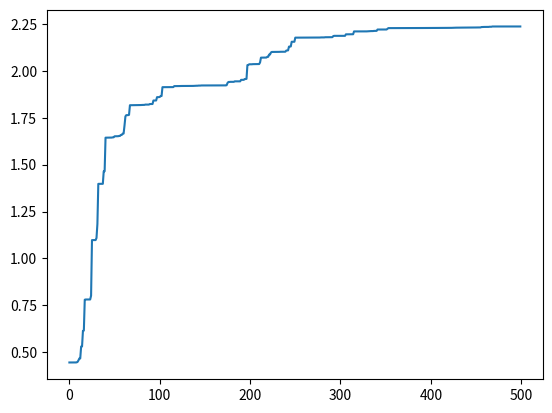

Recreate this plot in Python.
# -*-coding:utf-8 -*-
# 目标求解2*sin(x)+cos(x)最大值
import random
import math
import matplotlib.pyplot as plt


class GA(object):
    # 初始化种群 生成chromosome_length大小的population_size个个体的种群

    def __init__(self, population_size, chromosome_length, max_value, pc, pm):

        self.population_size = population_size
        self.choromosome_length = chromosome_length
        # self.population=[[]]
        self.max_value = max_value
        self.pc = pc
        self.pm = pm
        # self.fitness_value=[]

    def species_origin(self):
        population = [[]]
        for i in range(self.population_size):

            temporary = []
            # 染色体暂存器
            for j in range(self.choromosome_length):
                temporary.append(random.randint(0, 1))
            # 随机产生一个染色体,由二进制数组成

            population.append(temporary)
            # 将染色体添加到种群中
        return population[1:]
        # 将种群返回，种群是个二维数组，个体和染色体两维

    # 从二进制到十进制
    # 编码  input:种群,染色体长度 编码过程就是将多元函数转化成一元函数的过程
    def translation(self, population):

        temporary = []
        for i in range(len(population)):
            total = 0
            for j in range(self.choromosome_length):
                total += population[i][j] * (math.pow(2, j))
            # 从第一个基因开始，每位对2求幂，再求和
            # 如：0101 转成十进制为：1 * 20 + 0 * 21 + 1 * 22 + 0 * 23 = 1 + 0 + 4 + 0 = 5
            temporary.append(total)
        # 一个染色体编码完成，由一个二进制数编码为一个十进制数
        return temporary

    # 返回种群中所有个体编码完成后的十进制数

    # from protein to function,according to its functoin value

    # a protein realize its function according its structure
    # 目标函数相当于环境 对染色体进行筛选，这里是2*sin(x)+math.cos(x)
    def function(self, population):
        temporary = []
        function1 = []
        temporary = self.translation(population)
        for i in range(len(temporary)):
            x = temporary[i] * self.max_value / (math.pow(2, self.choromosome_length) - 10)
            function1.append(2 * math.sin(x) + math.cos(x))

        # 这里将sin(x)作为目标函数
        return function1

    # 定义适应度
    def fitness(self, function1):

        fitness_value = []

        num = len(function1)

        for i in range(num):

            if (function1[i] > 0):
                temporary = function1[i]
            else:
                temporary = 0.0
            # 如果适应度小于0,则定为0

            fitness_value.append(temporary)
        # 将适应度添加到列表中

        return fitness_value

    # 计算适应度和

    def sum(self, fitness_value):
        total = 0

        for i in range(len(fitness_value)):
            total += fitness_value[i]
        return total

    # 计算适应度斐伯纳且列表
    def cumsum(self, fitness1):
        for i in range(len(fitness1) - 2, -1, -1):
            # range(start,stop,[step])
            # 倒计数
            total = 0
            j = 0

            while (j <= i):
                total += fitness1[j]
                j += 1

            fitness1[i] = total
            fitness1[len(fitness1) - 1] = 1

    # 3.选择种群中个体适应度最大的个体
    def selection(self, population, fitness_value):
        new_fitness = []
        # 单个公式暂存器
        total_fitness = self.sum(fitness_value)
        # 将所有的适应度求和
        for i in range(len(fitness_value)):
            new_fitness.append(fitness_value[i] / total_fitness)
        # 将所有个体的适应度正则化
        self.cumsum(new_fitness)
        #
        ms = []
        # 存活的种群
        population_length = pop_len = len(population)
        # 求出种群长度
        # 根据随机数确定哪几个能存活

        for i in range(pop_len):
            ms.append(random.random())
        # 产生种群个数的随机值
        # ms.sort()
        # 存活的种群排序
        fitin = 0
        newin = 0
        new_population = new_pop = population

        # 轮盘赌方式
        while newin < pop_len:
            if (ms[newin] < new_fitness[fitin]):
                new_pop[newin] = population[fitin]
                newin += 1
            else:
                fitin += 1
        population = new_pop

    # 4.交叉操作
    def crossover(self, population):
        # pc是概率阈值，选择单点交叉还是多点交叉，生成新的交叉个体，这里没用
        pop_len = len(population)

        for i in range(pop_len - 1):

            if (random.random() < self.pc):
                cpoint = random.randint(0, len(population[0]))
                # 在种群个数内随机生成单点交叉点
                temporary1 = []
                temporary2 = []

                temporary1.extend(population[i][0:cpoint])
                temporary1.extend(population[i + 1][cpoint:len(population[i])])
                # 将tmporary1作为暂存器，暂时存放第i个染色体中的前0到cpoint个基因，
                # 然后再把第i+1个染色体中的后cpoint到第i个染色体中的基因个数，补充到temporary2后面

                temporary2.extend(population[i + 1][0:cpoint])
                temporary2.extend(population[i][cpoint:len(population[i])])
                # 将tmporary2作为暂存器，暂时存放第i+1个染色体中的前0到cpoint个基因，
                # 然后再把第i个染色体中的后cpoint到第i个染色体中的基因个数，补充到temporary2后面
                population[i] = temporary1
                population[i + 1] = temporary2
        # 第i个染色体和第i+1个染色体基因重组/交叉完成

    def mutation(self, population):
        # pm是概率阈值
        px = len(population)
        # 求出种群中所有种群/个体的个数
        py = len(population[0])
        # 染色体/个体基因的个数
        for i in range(px):
            if (random.random() < self.pm):
                mpoint = random.randint(0, py - 1)
                #
                if (population[i][mpoint] == 1):
                    # 将mpoint个基因进行单点随机变异，变为0或者1
                    population[i][mpoint] = 0
                else:
                    population[i][mpoint] = 1

    # transform the binary to decimalism
    # 将每一个染色体都转化成十进制 max_value,再筛去过大的值
    def b2d(self, best_individual):
        total = 0
        b = len(best_individual)
        for i in range(b):
            total = total + best_individual[i] * math.pow(2, i)

        total = total * self.max_value / (math.pow(2, self.choromosome_length) - 1)
        return total

    # 寻找最好的适应度和个体

    def best(self, population, fitness_value):

        px = len(population)
        bestindividual = []
        bestfitness = fitness_value[0]
        # print(fitness_value)

        for i in range(1, px):
            # 循环找出最大的适应度，适应度最大的也就是最好的个体
            if (fitness_value[i] > bestfitness):
                bestfitness = fitness_value[i]
                bestindividual = population[i]

        return [bestindividual, bestfitness]

    def plot(self, results):
        X = []
        Y = []

        for i in range(500):
            X.append(i)
            Y.append(results[i][0])

        plt.plot(X, Y)
        plt.show()

    def main(self):

        results = [[]]
        fitness_value = []
        fitmean = []

        population = pop = self.species_origin()

        for i in range(500):
            function_value = self.function(population)
            # print('fit funtion_value:',function_value)
            fitness_value = self.fitness(function_value)
            # print('fitness_value:',fitness_value)

            best_individual, best_fitness = self.best(population, fitness_value)
            results.append([best_fitness, self.b2d(best_individual)])
            # 将最好的个体和最好的适应度保存，并将最好的个体转成十进制,适应度函数
            self.selection(population, fitness_value)
            self.crossover(population)
            self.mutation(population)
        results = results[1:]
        results.sort()
        self.plot(results)


if __name__ == '__main__':
    population_size = 400
    max_value = 10
    chromosome_length = 20
    pc = 0.6
    pm = 0.01
    ga = GA(population_size, chromosome_length, max_value, pc, pm)
    ga.main()

